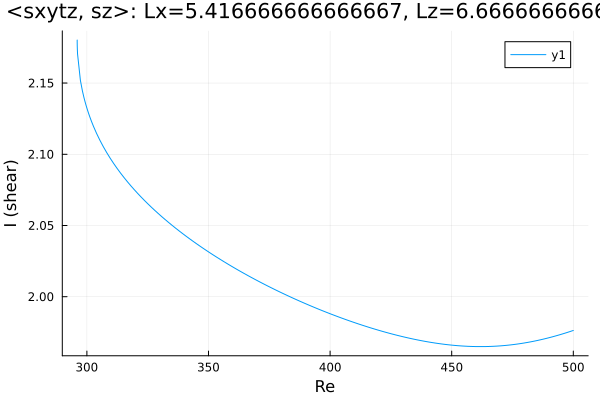

The table this chart was drawn from, first rows:
Re, shear
296, 2.18
296, 2.18
296, 2.18
296, 2.18
296, 2.18
296, 2.18
296, 2.179
296, 2.178
296, 2.176
296.1, 2.174
296.2, 2.17
297.3, 2.152
298.2, 2.145
298.7, 2.14
299.1, 2.138
299.4, 2.136
299.6, 2.135
299.8, 2.134
299.9, 2.133
299.9, 2.133
300, 2.133
300, 2.132
300, 2.133
300.0, 2.132
300.0, 2.132
300, 2.132
300, 2.132
300, 2.132
300.1, 2.132
300.1, 2.132
300.2, 2.131
300.4, 2.13
300.6, 2.129
300.9, 2.128
301.3, 2.126
301.9, 2.123
302.7, 2.12
303.9, 2.115
305.3, 2.11
306.8, 2.105
308.2, 2.101
309.6, 2.097
311, 2.094
312.4, 2.09
313.8, 2.087
315.2, 2.084
316.7, 2.081
318.1, 2.078
319.5, 2.075
320.9, 2.072
322.3, 2.07
323.7, 2.067
325.1, 2.065
326.6, 2.063
328, 2.061
329.4, 2.058
330.8, 2.056
332.2, 2.054
333.6, 2.052
335, 2.05
... 118 more rows
